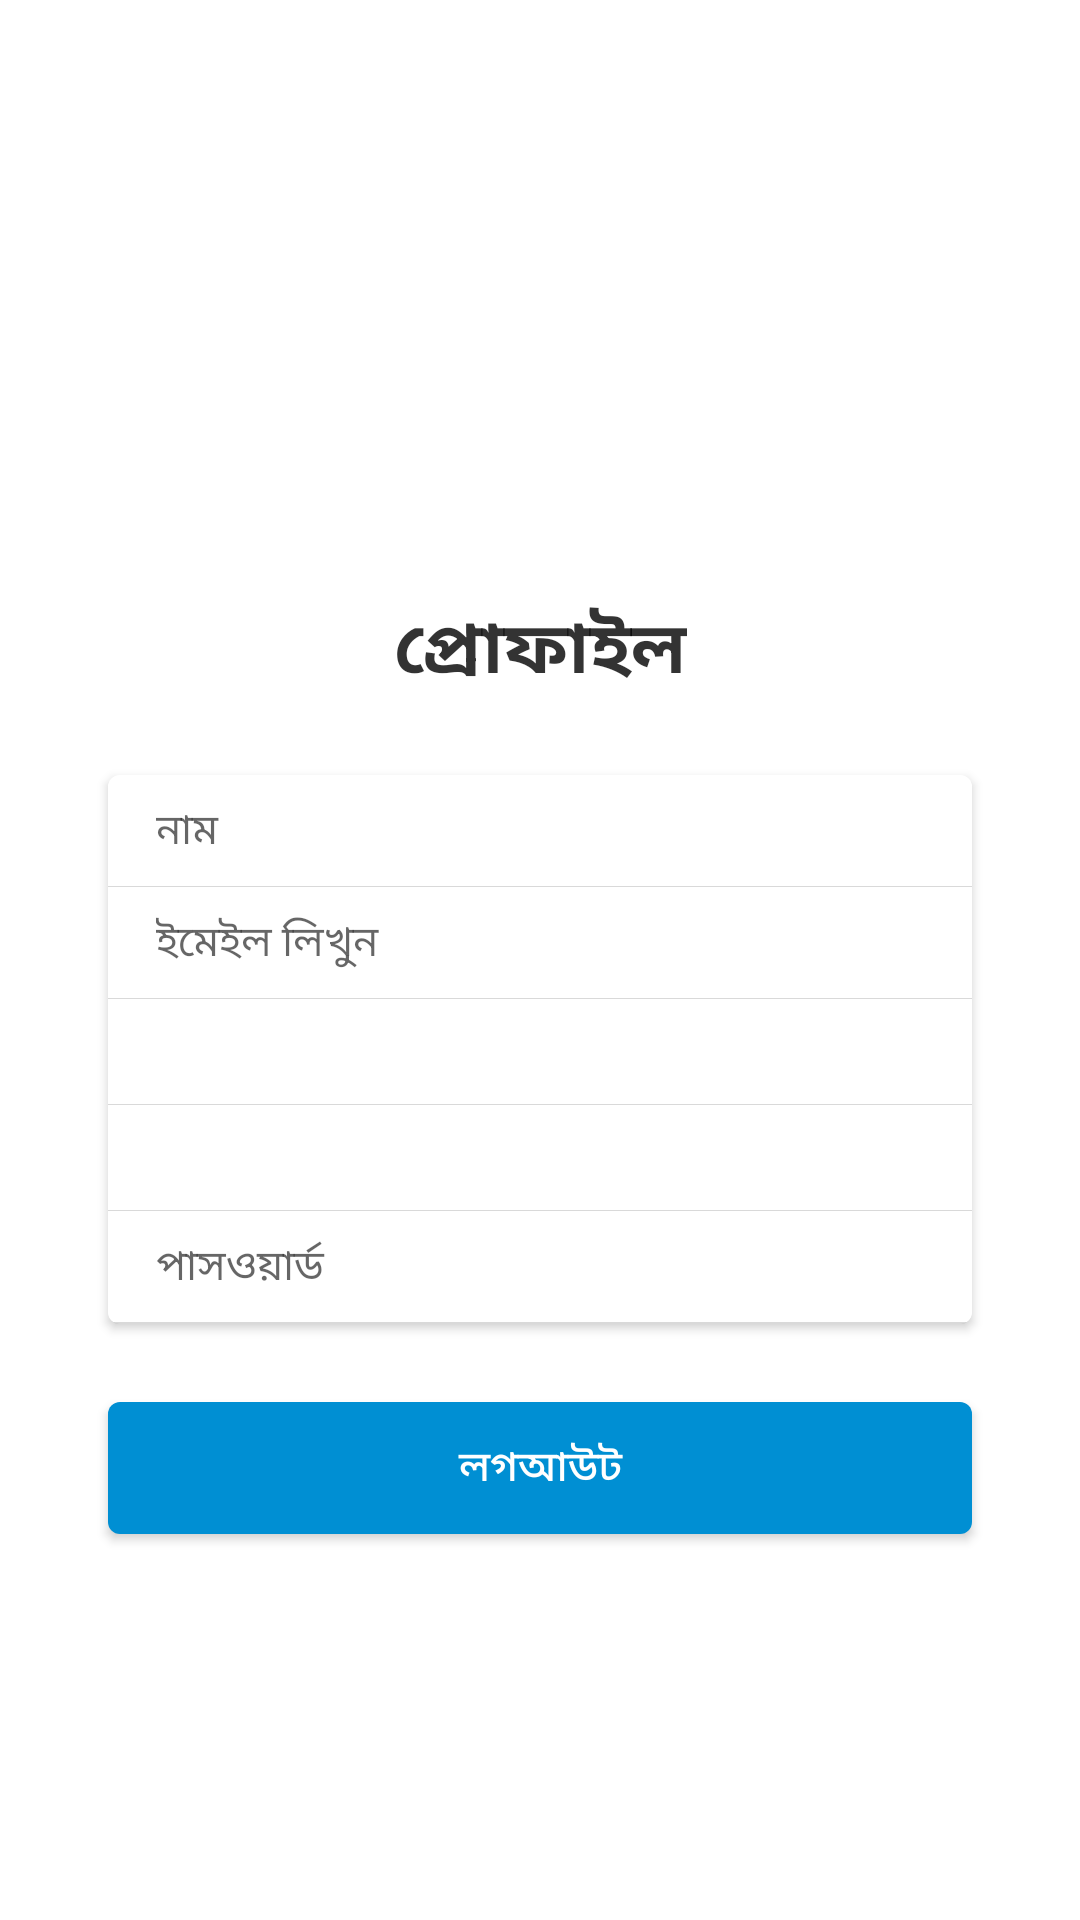

Produce the Android XML layout that renders to this screen, including the resource entries it uses.
<!-- AndroidManifest.xml: application theme Theme.FIreBaseNotification -->
<!-- res/layout/activity_profile.xml -->
<?xml version="1.0" encoding="utf-8"?>
<androidx.constraintlayout.widget.ConstraintLayout xmlns:android="http://schemas.android.com/apk/res/android"
    xmlns:app="http://schemas.android.com/apk/res-auto"
    xmlns:tools="http://schemas.android.com/tools"
    android:layout_width="match_parent"
    android:layout_height="match_parent"
    tools:context=".ui.profile.ProfileActivity">

    <TextView
        android:id="@+id/registrationTitle"
        android:layout_width="wrap_content"
        android:layout_height="wrap_content"
        android:text="প্রোফাইল"
        android:textColor="@color/black_80"
        android:textSize="24dp"
        android:textStyle="bold"
        app:layout_constraintTop_toTopOf="parent"
        app:layout_constraintBottom_toTopOf="@id/editTextLayout"
        app:layout_constraintEnd_toEndOf="parent"
        app:layout_constraintStart_toStartOf="parent"

        app:layout_constraintVertical_chainStyle="packed"/>

    <androidx.cardview.widget.CardView
        android:id="@+id/editTextLayout"
        android:layout_width="match_parent"
        android:layout_height="wrap_content"
        android:layout_marginStart="36dp"
        android:layout_marginTop="24dp"
        android:layout_marginEnd="36dp"
        app:cardBackgroundColor="@color/white"
        app:cardCornerRadius="4dp"
        app:cardElevation="2dp"
        app:layout_constraintEnd_toEndOf="parent"
        app:layout_constraintStart_toStartOf="parent"
        app:layout_constraintBottom_toBottomOf="parent"
        app:layout_constraintTop_toBottomOf="@id/registrationTitle"

        app:layout_constraintVertical_chainStyle="packed">

        <LinearLayout
            android:id="@+id/informationLayout"
            android:layout_width="match_parent"
            android:layout_height="wrap_content"
            android:orientation="vertical">

            <EditText
                android:id="@+id/usernameET"
                android:layout_width="match_parent"
                android:layout_height="wrap_content"
                android:background="@color/white"
                android:hint="নাম"
                android:importantForAutofill="no"
                android:inputType="text"
                android:paddingStart="16dp"
                android:paddingTop="8dp"
                android:paddingEnd="16dp"
                android:paddingBottom="8dp"
                android:textColor="@color/black_80"
                android:textSize="14sp"
                android:enabled="false"

                app:drawableTint="@color/red"
                app:layout_constraintEnd_toEndOf="parent"
                app:layout_constraintStart_toStartOf="parent"
                app:layout_constraintTop_toBottomOf="@id/registrationTitle" />

            <View
                android:layout_width="match_parent"
                android:layout_height="1px"
                android:background="@color/login_title_color" />

            <EditText
                android:id="@+id/emailET"
                android:layout_width="match_parent"
                android:layout_height="wrap_content"
                android:background="@color/white"
                android:hint="ইমেইল লিখুন"
                android:importantForAutofill="no"
                android:inputType="textEmailAddress"
                android:paddingStart="16dp"
                android:paddingTop="8dp"
                android:paddingEnd="16dp"
                android:paddingBottom="8dp"
                android:textColor="@color/black_80"
                android:textSize="14sp"
                android:enabled="false"

                app:layout_constraintEnd_toEndOf="parent"
                app:layout_constraintStart_toStartOf="parent" />


            <View
                android:layout_width="match_parent"
                android:layout_height="1px"
                android:background="@color/login_title_color" />

            <TextView
                android:id="@+id/religionTV"
                android:layout_width="match_parent"
                android:layout_height="wrap_content"
                android:paddingStart="16dp"
                android:paddingTop="8dp"
                android:paddingBottom="8dp"
                tools:text="Islam" />

            <View
                android:layout_width="match_parent"
                android:layout_height="1px"
                android:background="@color/login_title_color" />

            <LinearLayout
                android:layout_width="match_parent"
                android:layout_height="wrap_content"
                android:orientation="vertical">

                <TextView
                    android:id="@+id/genderTV"
                    android:layout_width="match_parent"
                    android:layout_height="wrap_content"
                    android:paddingStart="16dp"
                    android:paddingTop="8dp"
                    android:paddingBottom="8dp"
                    android:gravity="start|center"
                    tools:text="Gender"/>

                <RadioGroup
                    android:id="@+id/genderSelect"
                    android:layout_width="match_parent"
                    android:layout_height="wrap_content"
                    android:orientation="horizontal"
                    android:paddingStart="8dp"
                    android:visibility="gone"
                    tools:visibility="gone">
                    <RadioButton
                        android:id="@+id/Male"
                        android:layout_width="wrap_content"
                        android:layout_height="wrap_content"
                        android:gravity="center"
                        android:paddingEnd="16dp"
                        android:checked="true"
                        android:text="পুরুষ"
                        android:textSize="14sp"/>
                    <RadioButton
                        android:id="@+id/Female"
                        android:layout_width="wrap_content"
                        android:layout_height="wrap_content"
                        android:gravity="center"
                        android:paddingEnd="16dp"
                        android:text="মহিলা"
                        android:textSize="14sp"/>

                </RadioGroup>

            </LinearLayout>

            <View
                android:layout_width="match_parent"
                android:layout_height="1px"
                android:background="@color/login_title_color" />


            <EditText
                android:id="@+id/passwordET"
                android:layout_width="match_parent"
                android:layout_height="wrap_content"
                android:background="@color/white"
                android:hint="পাসওয়ার্ড"
                android:importantForAutofill="no"
                android:inputType="text"
                android:maxLength="30"
                android:paddingStart="16dp"
                android:paddingTop="8dp"
                android:paddingEnd="16dp"
                android:paddingBottom="8dp"
                android:textColor="@color/black_80"
                android:textSize="14sp"
                android:enabled="false"

                app:drawableTint="@color/red"
                app:layout_constraintEnd_toEndOf="parent"
                app:layout_constraintStart_toStartOf="parent" />

            <View
                android:layout_width="match_parent"
                android:layout_height="1px"
                android:background="@color/login_title_color" />

            <TextView
                android:id="@+id/fcmToken"
                android:layout_width="match_parent"
                android:layout_height="wrap_content"
                android:paddingStart="16dp"
                android:paddingTop="8dp"
                android:paddingEnd="16dp"
                android:paddingBottom="8dp"
                android:textColor="@color/black_80"
                android:textSize="14sp"
                android:visibility="gone"
                android:textIsSelectable="true"

                tools:visibility="visible"
                tools:text="testing text"/>
            <View
                android:layout_width="match_parent"
                android:layout_height="1px"
                android:background="@color/login_title_color" />

        </LinearLayout>

    </androidx.cardview.widget.CardView>


    <com.google.android.material.button.MaterialButton
        android:id="@+id/logoutBtn"
        android:layout_width="0dp"
        android:layout_height="56dp"
        android:layout_marginStart="36dp"
        android:layout_marginTop="20dp"
        android:layout_marginEnd="36dp"
        android:text="লগআউট"
        android:textColor="@color/white"
        android:textSize="14sp"
        app:backgroundTint="@color/colorAccent"
        app:cornerRadius="4dp"
        app:layout_constraintEnd_toEndOf="parent"
        app:layout_constraintStart_toStartOf="parent"
        app:layout_constraintTop_toBottomOf="@id/editTextLayout"

        />

    <com.google.android.material.floatingactionbutton.FloatingActionButton
        android:id="@+id/fab"
        android:layout_width="wrap_content"
        android:layout_height="wrap_content"
        android:layout_gravity="end|bottom"
        android:src="@drawable/ic_send"
        android:contentDescription="Push Notification"
        android:layout_margin="16dp"
        android:visibility="gone"
        tools:visibility="visible"
        app:layout_constraintBottom_toBottomOf="parent"
        app:layout_constraintEnd_toEndOf="parent"/>

</androidx.constraintlayout.widget.ConstraintLayout>
<!-- resources referenced by this layout -->
<resources>
  <color name="black_80">#CC000000</color>
  <color name="colorAccent">#008fd3</color>
  <color name="login_title_color">#26000000</color>
  <color name="red">#E84545</color>
  <color name="white">#FFFFFFFF</color>
  <style name="Theme.FIreBaseNotification" parent="Theme.MaterialComponents.DayNight.DarkActionBar">
          
          <item name="colorPrimary">@color/purple_500</item>
          <item name="colorPrimaryVariant">@color/purple_700</item>
          <item name="colorOnPrimary">@color/white</item>
          
          <item name="colorSecondary">@color/teal_200</item>
          <item name="colorSecondaryVariant">@color/teal_700</item>
          <item name="colorOnSecondary">@color/black</item>
          
          <item name="android:statusBarColor" tools:targetApi="l">?attr/colorPrimaryVariant</item>
          
      </style>
  <color name="purple_500">#FF6200EE</color>
  <color name="purple_700">#FF3700B3</color>
  <color name="teal_200">#FF03DAC5</color>
  <color name="teal_700">#FF018786</color>
  <color name="black">#FF000000</color>
</resources>
